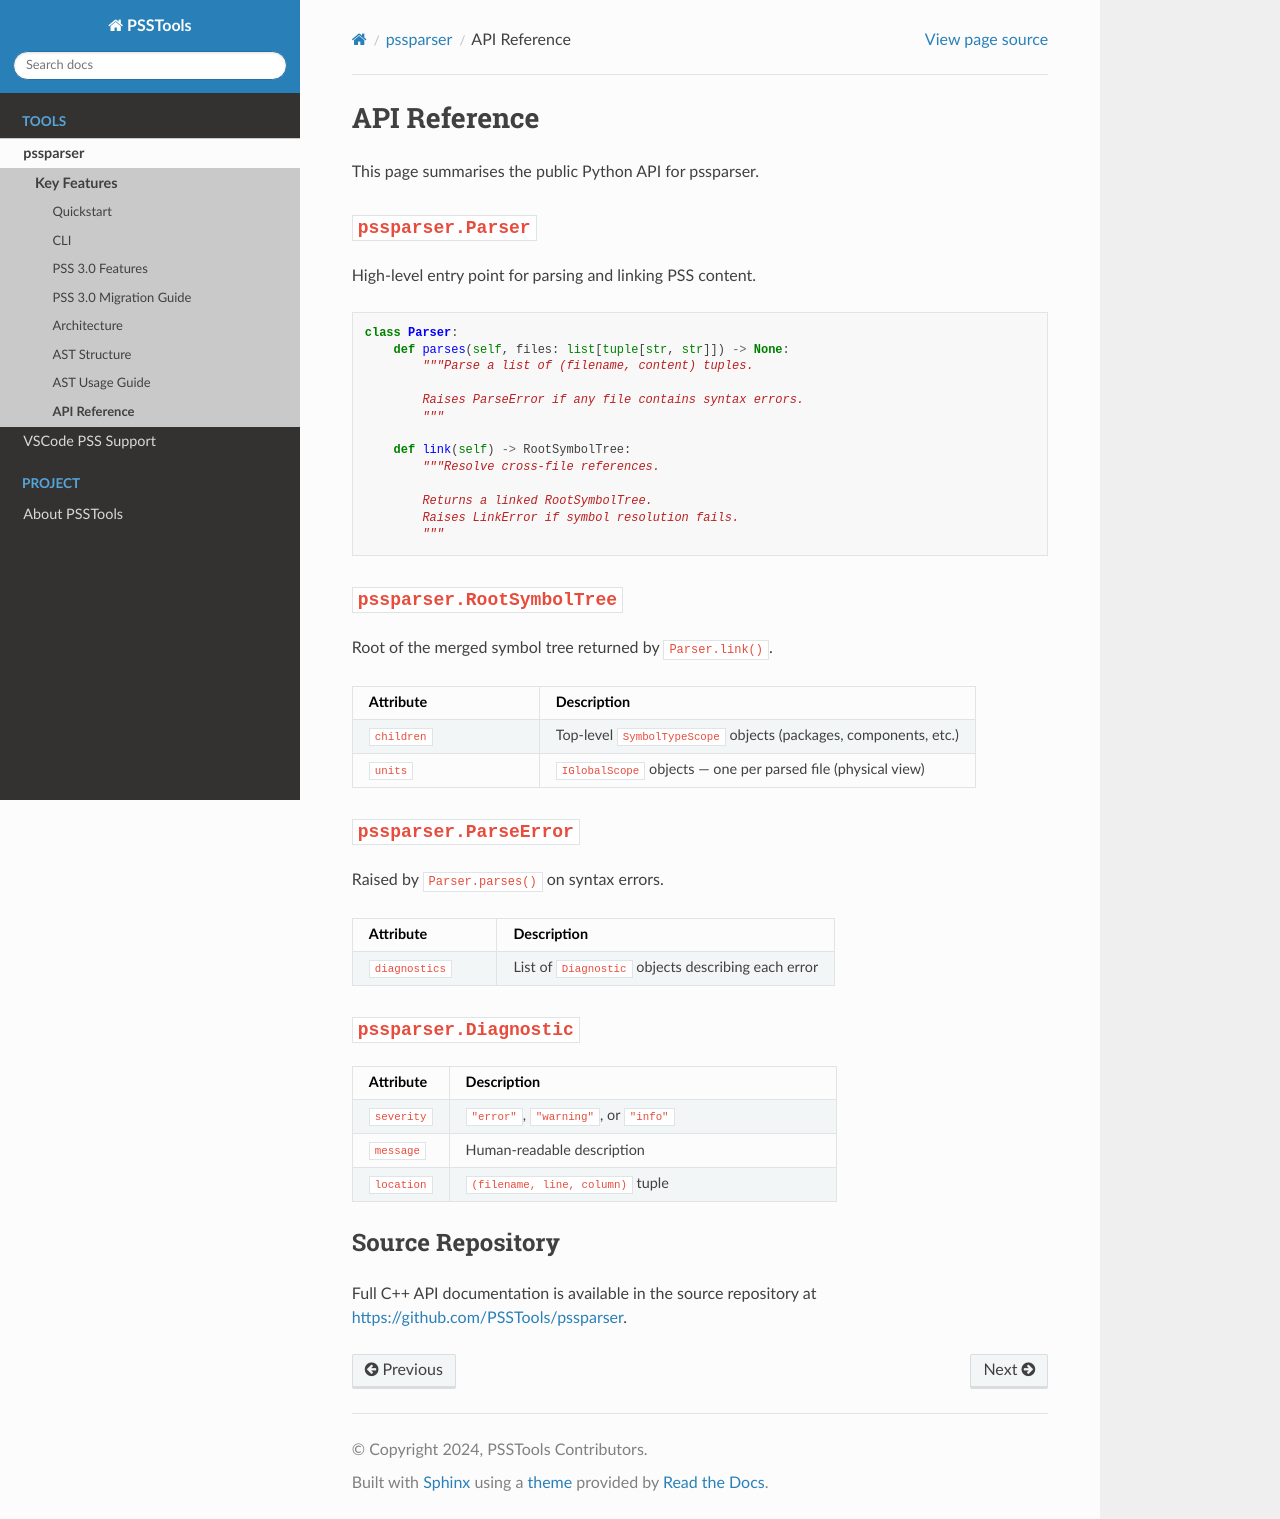

repository: PSSTools/psstools.github.io · page: pssparser/api_reference.html · generator: sphinx

API Reference
=============

This page summarises the public Python API for pssparser.

``pssparser.Parser``
--------------------

High-level entry point for parsing and linking PSS content.

.. code-block:: python

   class Parser:
       def parses(self, files: list[tuple[str, str]]) -> None:
           """Parse a list of (filename, content) tuples.

           Raises ParseError if any file contains syntax errors.
           """

       def link(self) -> RootSymbolTree:
           """Resolve cross-file references.

           Returns a linked RootSymbolTree.
           Raises LinkError if symbol resolution fails.
           """

``pssparser.RootSymbolTree``
----------------------------

Root of the merged symbol tree returned by ``Parser.link()``.

.. list-table::
   :header-rows: 1
   :widths: 30 70

   * - Attribute
     - Description
   * - ``children``
     - Top-level ``SymbolTypeScope`` objects (packages, components, etc.)
   * - ``units``
     - ``IGlobalScope`` objects — one per parsed file (physical view)

``pssparser.ParseError``
------------------------

Raised by ``Parser.parses()`` on syntax errors.

.. list-table::
   :header-rows: 1
   :widths: 30 70

   * - Attribute
     - Description
   * - ``diagnostics``
     - List of ``Diagnostic`` objects describing each error

``pssparser.Diagnostic``
------------------------

.. list-table::
   :header-rows: 1
   :widths: 20 80

   * - Attribute
     - Description
   * - ``severity``
     - ``"error"``, ``"warning"``, or ``"info"``
   * - ``message``
     - Human-readable description
   * - ``location``
     - ``(filename, line, column)`` tuple

Source Repository
-----------------

Full C++ API documentation is available in the source repository at
https://github.com/PSSTools/pssparser.
